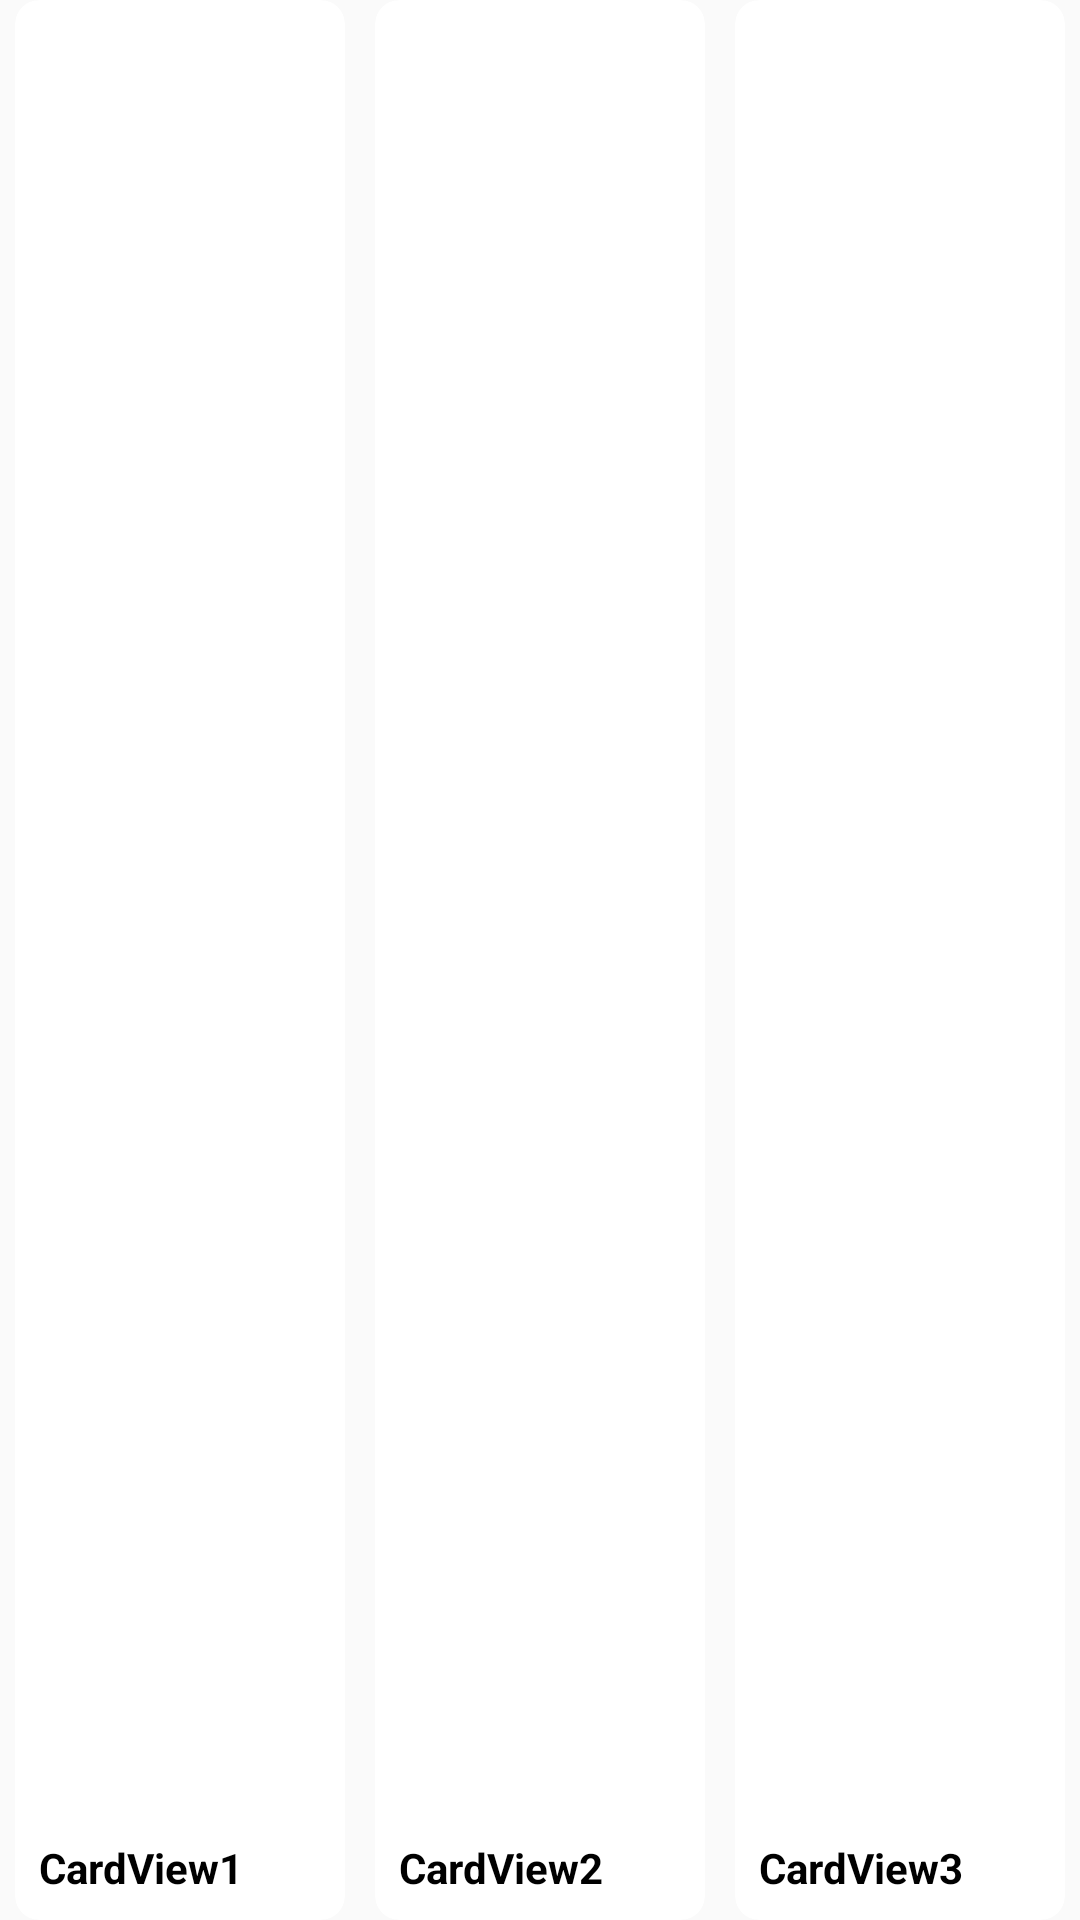

The Android layout XML behind this screen, and the referenced resources:
<!-- AndroidManifest.xml: application theme AppTheme -->
<!-- res/layout/top_card.xml -->
<?xml version="1.0" encoding="utf-8"?>
    <LinearLayout
        xmlns:android="http://schemas.android.com/apk/res/android"

        xmlns:app="http://schemas.android.com/apk/res-auto"
        xmlns:prefix="http://schemas.android.com/apk/res-auto"
        android:layout_width="match_parent"
        android:id="@+id/CardTop"
        android:layout_height="120dp"
        android:layout_marginTop="8dp"
        android:orientation="horizontal"
        app:layout_constraintEnd_toEndOf="parent"
        app:layout_constraintStart_toStartOf="parent"
        app:layout_constraintTop_toTopOf="parent"
          >

        <android.support.v7.widget.CardView
            style="@style/categoriesCardViewButtons"
            android:layout_width="0dp"
            android:layout_height="match_parent"
            android:layout_marginHorizontal="5dp"
            android:layout_weight="1"
           >

            <ImageView
                android:id="@+id/CardTopImageLeft"
                android:layout_width="match_parent"
                android:layout_height="match_parent"
                android:scaleType="fitXY"
                prefix:srcCompat="@mipmap/ic_launcher_round" />

            <TextView
                android:id="@+id/CardTopTextLeft"
                android:layout_width="match_parent"
                android:layout_height="wrap_content"
                android:layout_gravity="bottom"
                android:padding="8dp"
                android:textStyle="bold"
                android:textColor="@color/black"
                android:text="CardView1" />

        </android.support.v7.widget.CardView>

        <android.support.v7.widget.CardView
            style="@style/categoriesCardViewButtons"
            android:layout_width="0dp"
            android:layout_height="match_parent"
            android:layout_marginHorizontal="5dp"
            android:layout_weight="1"
           >

            <ImageView
                android:id="@+id/CardTopImageCenter"
                android:layout_width="match_parent"
                android:layout_height="match_parent"
                android:scaleType="fitXY"
                prefix:srcCompat="@mipmap/ic_launcher" />

            <TextView
                android:id="@+id/CardTopTextCenter"
                android:layout_width="match_parent"
                android:layout_height="wrap_content"
                android:layout_gravity="bottom"
                android:padding="8dp"
                android:textStyle="bold"
                android:textColor="@color/black"
                android:text="CardView2" />

        </android.support.v7.widget.CardView>

        <android.support.v7.widget.CardView
            style="@style/categoriesCardViewButtons"
            android:layout_width="0dp"
            android:layout_height="match_parent"
            android:layout_marginHorizontal="5dp"
            android:layout_weight="1"
            >

            <ImageView
                android:id="@+id/CardTopImageRight"
                android:layout_width="match_parent"
                android:layout_height="match_parent"
                android:scaleType="fitXY"
                prefix:srcCompat="@mipmap/ic_launcher" />

            <TextView
                android:id="@+id/CardTopTextRight"
                android:layout_width="match_parent"
                android:layout_height="wrap_content"
                android:layout_gravity="bottom"
                android:padding="8dp"
                android:textStyle="bold"
                android:textColor="@color/black"
                android:text="CardView3" />

        </android.support.v7.widget.CardView>

    </LinearLayout>
<!-- resources referenced by this layout -->
<resources>
  <color name="black">#000000</color>
  <style name="categoriesCardViewButtons" parent="CardView">
          <item name="android:layout_width">wrap_content</item>
          <item name="android:layout_height">wrap_content</item>
          <item name="cardCornerRadius">8dp</item>
          <item name="cardElevation">0dp</item>
      </style>
  <style name="AppTheme" parent="Theme.AppCompat.Light.DarkActionBar">
          
          <item name="colorPrimary">@color/colorPrimary</item>
          <item name="colorPrimaryDark">@color/colorPrimaryDark</item>
          <item name="colorAccent">@color/colorAccent</item>
      </style>
  <color name="colorPrimary">#3F51B5</color>
  <color name="colorPrimaryDark">#303F9F</color>
  <color name="colorAccent">#FF4081</color>
</resources>
